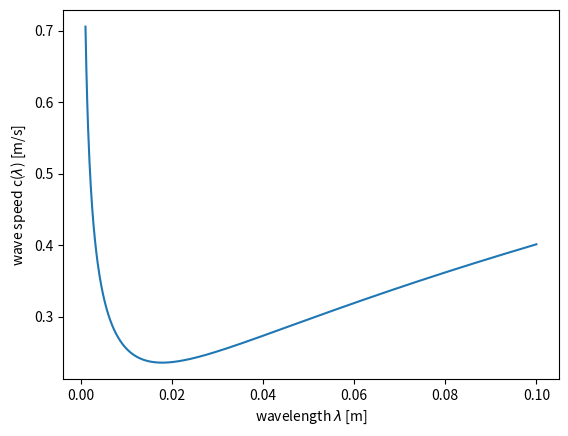
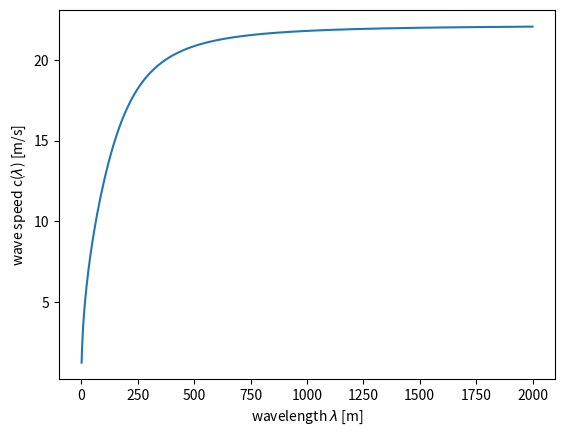

Python code for these plots, in order:
# -*- coding: utf-8 -*-
"""
Created on Sun Feb  2 21:19:07 2020

@author: lars-johan.brannmark
"""

import numpy as np
import matplotlib.pyplot as plt

g = 9.81    # Acceleration of gravity [m/s^2]
s = 7.9e-2  # Air-water surface tension [N/m]
rho = 1000  # Water density [kg/m^3]
h = 50      # Water depth [m]

c = lambda l: np.sqrt( g*l/(2*np.pi) * ( 1 + s*(4*np.pi**2)/(rho*g*l**2) )*np.tanh( 2*np.pi*h / l ) )

l_small = np.linspace(0.001, 0.1, 1000)
l_large = np.linspace(1.0, 2000, 1000)

plt.figure()
plt.plot(l_small, c(l_small))
plt.xlabel('wavelength $\lambda$ [m]')
plt.ylabel('wave speed c($\lambda$) [m/s]')
plt.show()

plt.figure()
plt.plot(l_large, c(l_large))
plt.xlabel('wavelength $\lambda$ [m]')
plt.ylabel('wave speed c($\lambda$) [m/s]')
plt.show()